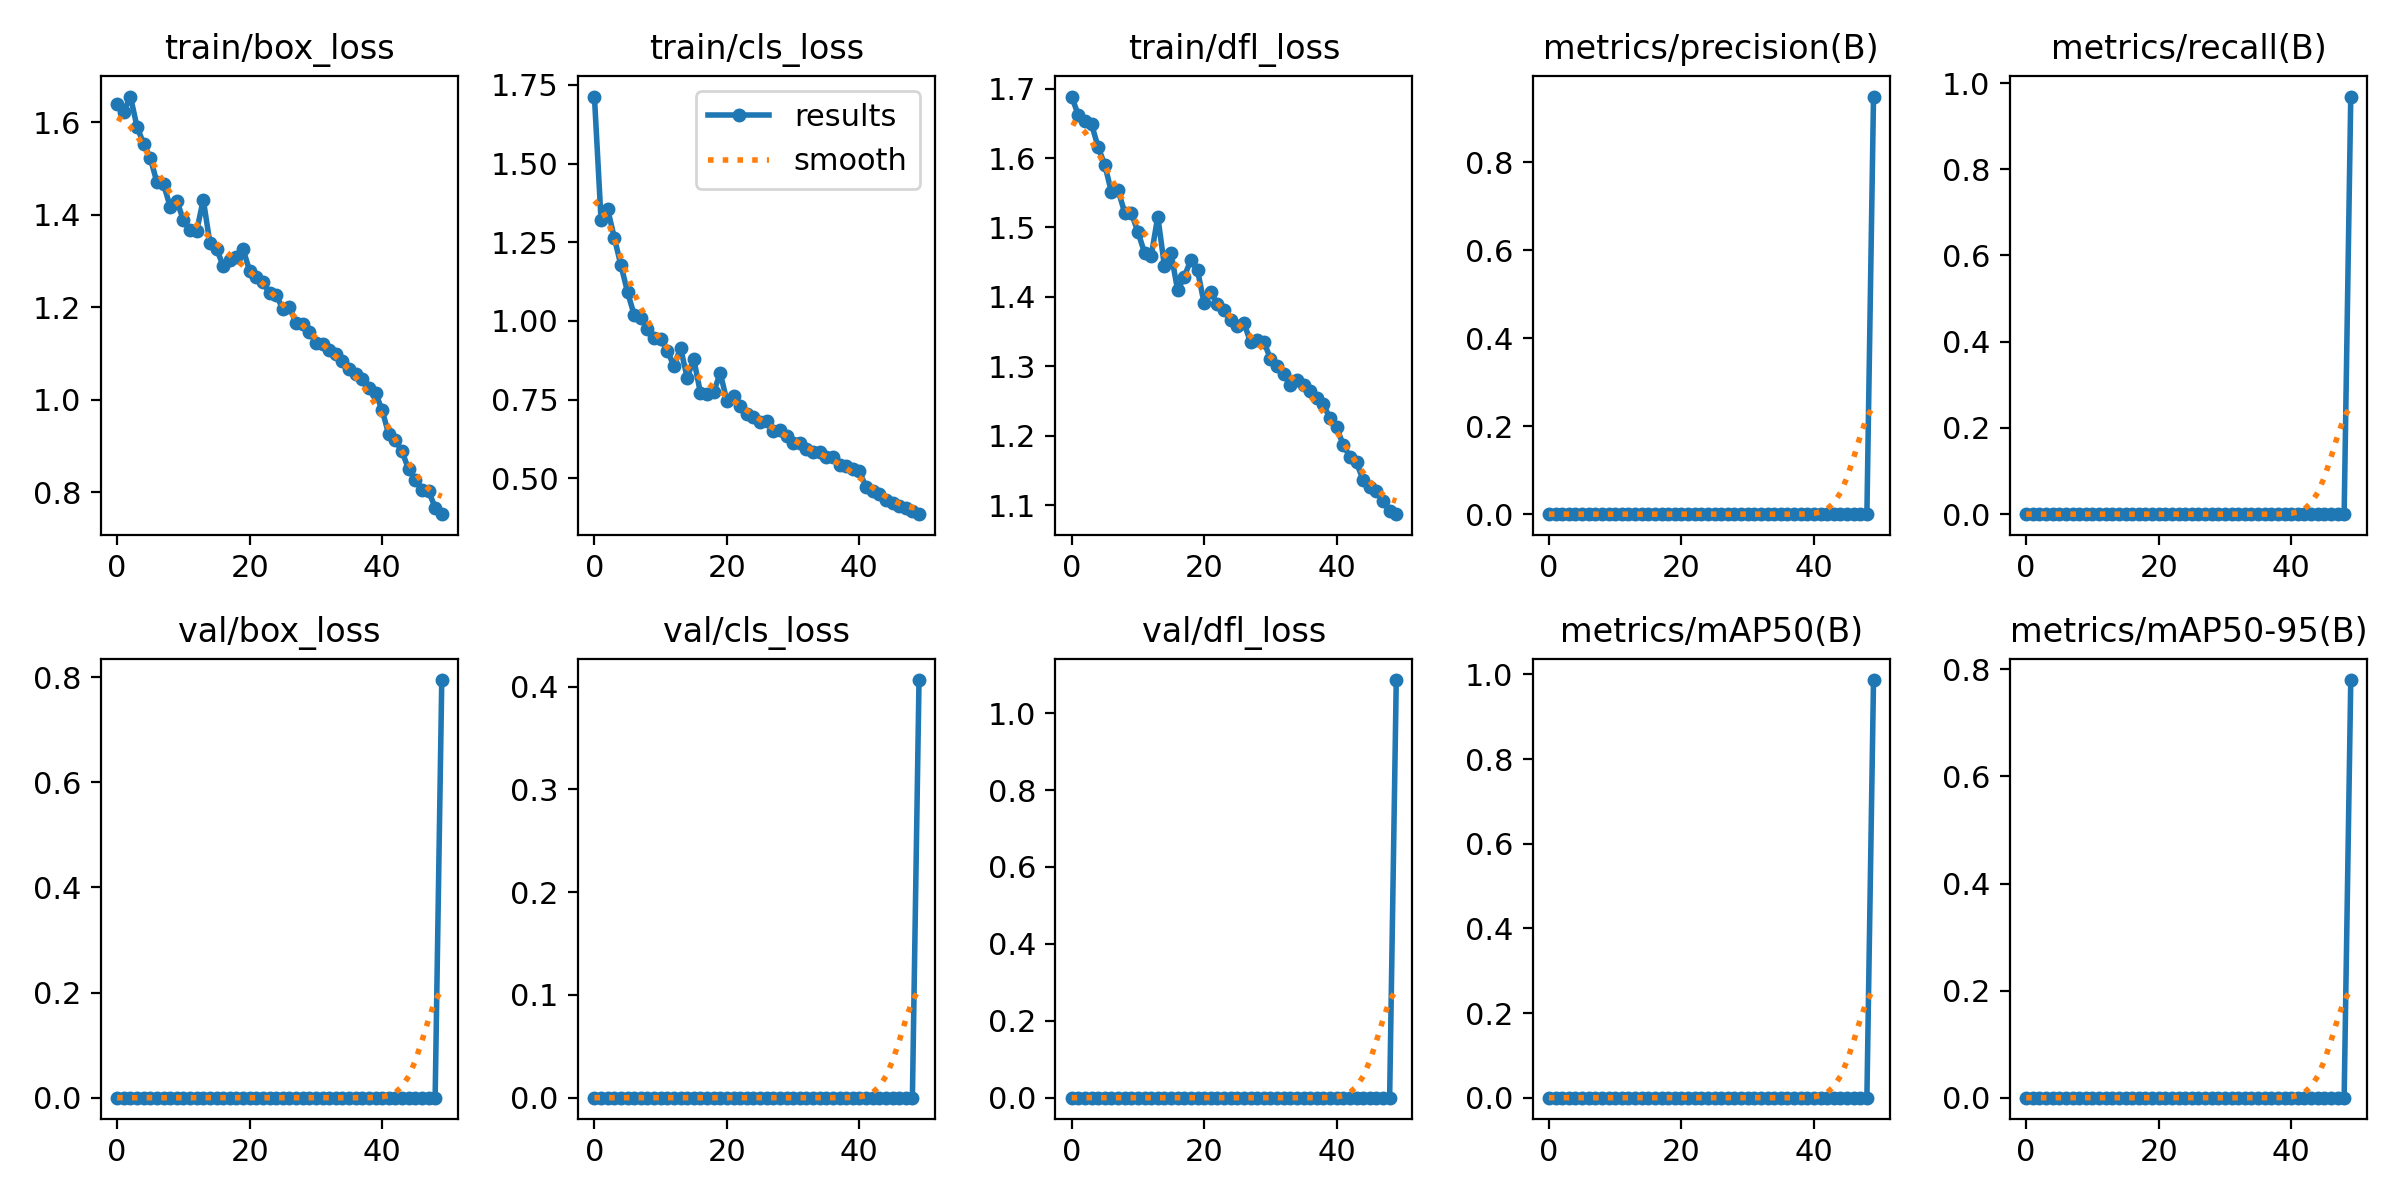

The data file committed next to this chart (first rows):
epoch, train/box_loss, train/cls_loss, train/dfl_loss, metrics/precision(B), metrics/recall(B), metrics/mAP50(B), metrics/mAP50-95(B), val/box_loss, val/cls_loss, val/dfl_loss, lr/pg0, lr/pg1, lr/pg2
0, 1.64, 1.713, 1.688, 0, 0, 0, 0, 0, 0, 0, 0.0006651, 0.0006651, 0.0006651
1, 1.623, 1.321, 1.662, 0, 0, 0, 0, 0, 0, 0, 0.001305, 0.001305, 0.001305
2, 1.656, 1.354, 1.653, 0, 0, 0, 0, 0, 0, 0, 0.001919, 0.001919, 0.001919
3, 1.59, 1.264, 1.649, 0, 0, 0, 0, 0, 0, 0, 0.001881, 0.001881, 0.001881
4, 1.553, 1.177, 1.615, 0, 0, 0, 0, 0, 0, 0, 0.001881, 0.001881, 0.001881
5, 1.523, 1.092, 1.59, 0, 0, 0, 0, 0, 0, 0, 0.001842, 0.001842, 0.001842
6, 1.47, 1.019, 1.551, 0, 0, 0, 0, 0, 0, 0, 0.001802, 0.001802, 0.001802
7, 1.466, 1.009, 1.554, 0, 0, 0, 0, 0, 0, 0, 0.001762, 0.001762, 0.001762
8, 1.418, 0.9752, 1.521, 0, 0, 0, 0, 0, 0, 0, 0.001723, 0.001723, 0.001723
9, 1.43, 0.9446, 1.521, 0, 0, 0, 0, 0, 0, 0, 0.001683, 0.001683, 0.001683
10, 1.389, 0.9413, 1.494, 0, 0, 0, 0, 0, 0, 0, 0.001644, 0.001644, 0.001644
11, 1.366, 0.9056, 1.464, 0, 0, 0, 0, 0, 0, 0, 0.001604, 0.001604, 0.001604
12, 1.365, 0.8562, 1.459, 0, 0, 0, 0, 0, 0, 0, 0.001564, 0.001564, 0.001564
13, 1.433, 0.9142, 1.516, 0, 0, 0, 0, 0, 0, 0, 0.001525, 0.001525, 0.001525
14, 1.339, 0.8194, 1.445, 0, 0, 0, 0, 0, 0, 0, 0.001485, 0.001485, 0.001485
15, 1.327, 0.8775, 1.463, 0, 0, 0, 0, 0, 0, 0, 0.001446, 0.001446, 0.001446
16, 1.29, 0.7714, 1.409, 0, 0, 0, 0, 0, 0, 0, 0.001406, 0.001406, 0.001406
17, 1.302, 0.7689, 1.429, 0, 0, 0, 0, 0, 0, 0, 0.001366, 0.001366, 0.001366
18, 1.308, 0.7741, 1.453, 0, 0, 0, 0, 0, 0, 0, 0.001327, 0.001327, 0.001327
19, 1.326, 0.8341, 1.438, 0, 0, 0, 0, 0, 0, 0, 0.001287, 0.001287, 0.001287
20, 1.279, 0.7445, 1.391, 0, 0, 0, 0, 0, 0, 0, 0.001248, 0.001248, 0.001248
21, 1.266, 0.7599, 1.407, 0, 0, 0, 0, 0, 0, 0, 0.001208, 0.001208, 0.001208
22, 1.254, 0.7302, 1.389, 0, 0, 0, 0, 0, 0, 0, 0.001168, 0.001168, 0.001168
23, 1.231, 0.7032, 1.381, 0, 0, 0, 0, 0, 0, 0, 0.001129, 0.001129, 0.001129
24, 1.226, 0.6928, 1.367, 0, 0, 0, 0, 0, 0, 0, 0.001089, 0.001089, 0.001089
25, 1.197, 0.6797, 1.358, 0, 0, 0, 0, 0, 0, 0, 0.00105, 0.00105, 0.00105
26, 1.201, 0.6817, 1.363, 0, 0, 0, 0, 0, 0, 0, 0.00101, 0.00101, 0.00101
27, 1.166, 0.6487, 1.335, 0, 0, 0, 0, 0, 0, 0, 0.0009704, 0.0009704, 0.0009704
28, 1.163, 0.6528, 1.338, 0, 0, 0, 0, 0, 0, 0, 0.0009308, 0.0009308, 0.0009308
29, 1.147, 0.6351, 1.336, 0, 0, 0, 0, 0, 0, 0, 0.0008912, 0.0008912, 0.0008912
30, 1.123, 0.6102, 1.311, 0, 0, 0, 0, 0, 0, 0, 0.0008516, 0.0008516, 0.0008516
31, 1.12, 0.6101, 1.301, 0, 0, 0, 0, 0, 0, 0, 0.000812, 0.000812, 0.000812
32, 1.107, 0.5927, 1.29, 0, 0, 0, 0, 0, 0, 0, 0.0007724, 0.0007724, 0.0007724
33, 1.099, 0.5836, 1.274, 0, 0, 0, 0, 0, 0, 0, 0.0007328, 0.0007328, 0.0007328
34, 1.084, 0.5843, 1.28, 0, 0, 0, 0, 0, 0, 0, 0.0006932, 0.0006932, 0.0006932
35, 1.066, 0.5677, 1.273, 0, 0, 0, 0, 0, 0, 0, 0.0006536, 0.0006536, 0.0006536
36, 1.055, 0.5672, 1.265, 0, 0, 0, 0, 0, 0, 0, 0.000614, 0.000614, 0.000614
37, 1.044, 0.5424, 1.255, 0, 0, 0, 0, 0, 0, 0, 0.0005744, 0.0005744, 0.0005744
38, 1.025, 0.5374, 1.245, 0, 0, 0, 0, 0, 0, 0, 0.0005348, 0.0005348, 0.0005348
39, 1.015, 0.53, 1.225, 0, 0, 0, 0, 0, 0, 0, 0.0004952, 0.0004952, 0.0004952
40, 0.9772, 0.5225, 1.212, 0, 0, 0, 0, 0, 0, 0, 0.0004556, 0.0004556, 0.0004556
41, 0.9252, 0.4712, 1.187, 0, 0, 0, 0, 0, 0, 0, 0.000416, 0.000416, 0.000416
42, 0.9121, 0.4603, 1.17, 0, 0, 0, 0, 0, 0, 0, 0.0003764, 0.0003764, 0.0003764
43, 0.8881, 0.4501, 1.162, 0, 0, 0, 0, 0, 0, 0, 0.0003368, 0.0003368, 0.0003368
44, 0.8492, 0.4309, 1.136, 0, 0, 0, 0, 0, 0, 0, 0.0002972, 0.0002972, 0.0002972
45, 0.8268, 0.4197, 1.126, 0, 0, 0, 0, 0, 0, 0, 0.0002576, 0.0002576, 0.0002576
46, 0.8055, 0.4101, 1.12, 0, 0, 0, 0, 0, 0, 0, 0.000218, 0.000218, 0.000218
47, 0.8026, 0.4056, 1.106, 0, 0, 0, 0, 0, 0, 0, 0.0001784, 0.0001784, 0.0001784
48, 0.7667, 0.396, 1.092, 0, 0, 0, 0, 0, 0, 0, 0.0001388, 0.0001388, 0.0001388
49, 0.7524, 0.3854, 1.087, 0.9498, 0.9687, 0.9866, 0.78, 0.7943, 0.4064, 1.086, 9.92e-05, 9.92e-05, 9.92e-05
